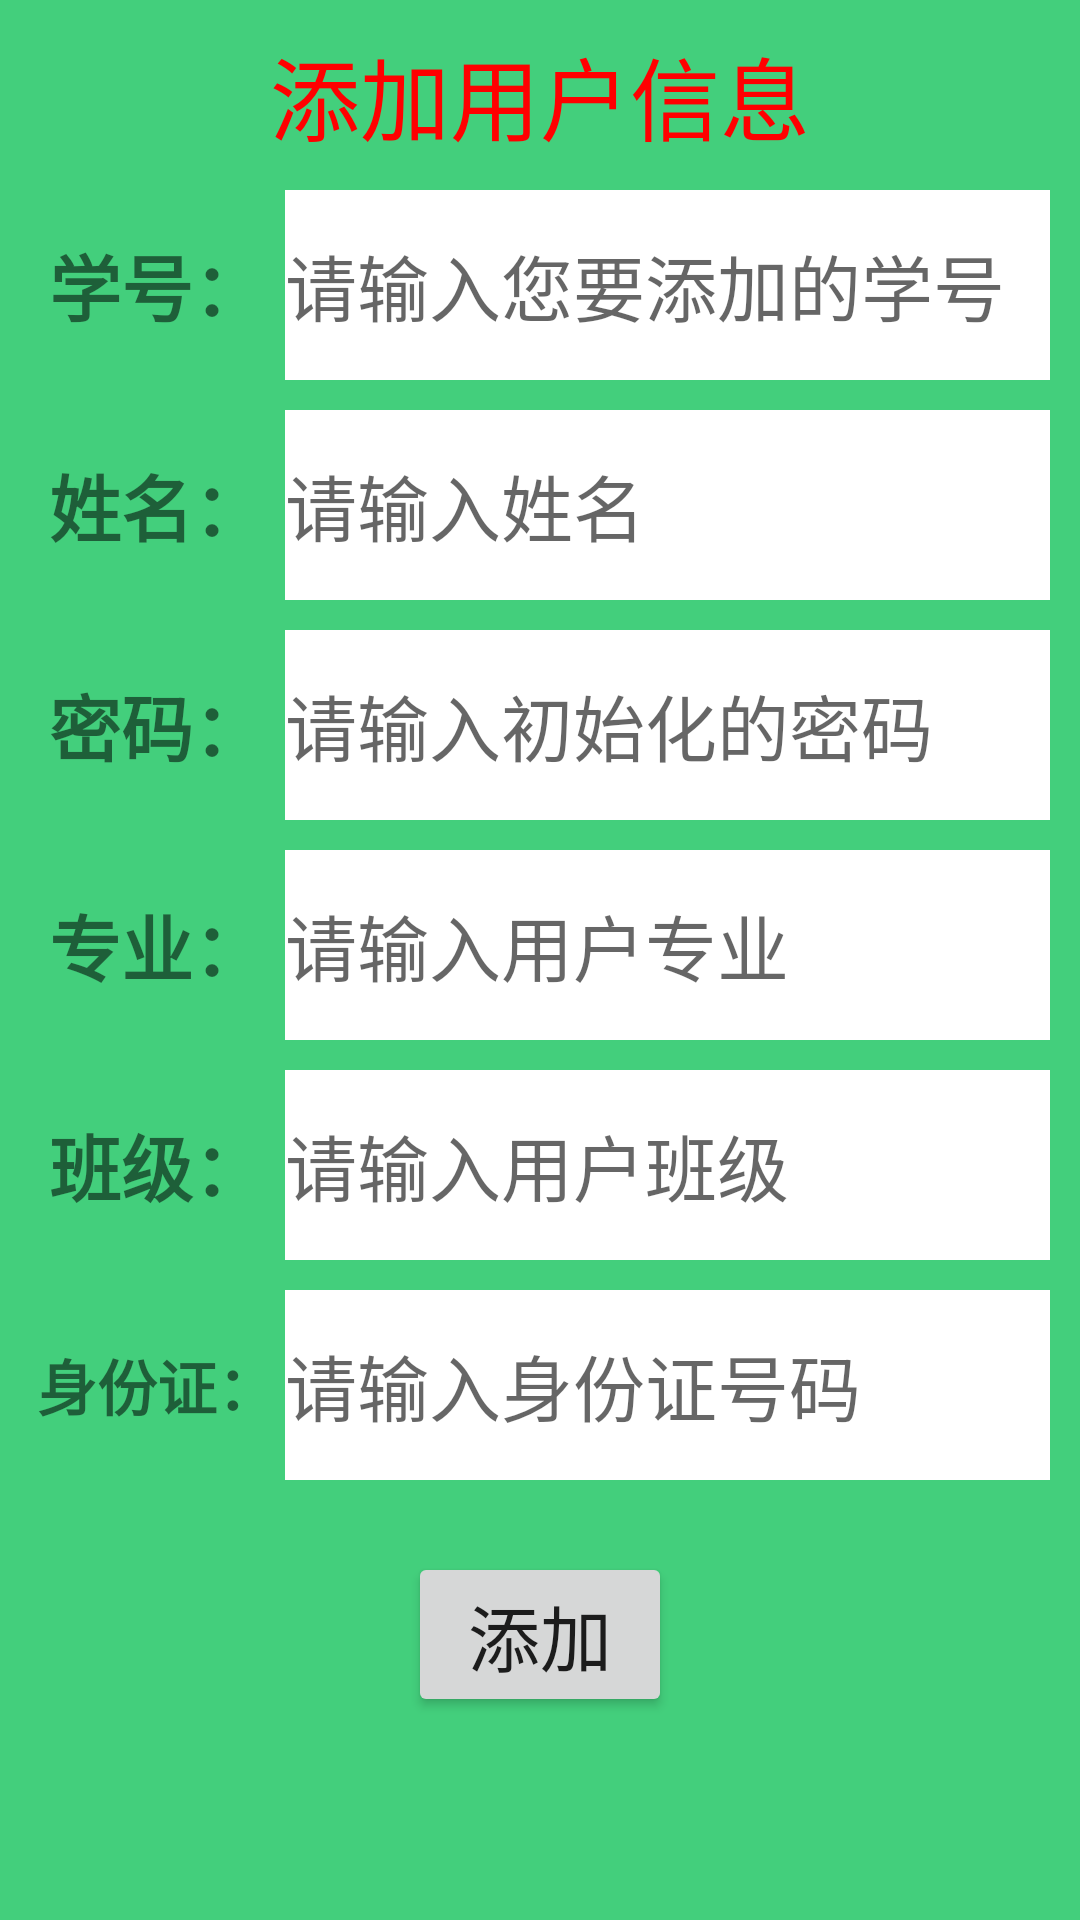

Here is an Android app screen rendered from its layout file. Give the layout XML and the strings, colors and styles it references.
<!-- AndroidManifest.xml: application theme AppTheme -->
<!-- res/layout/activity_add_user.xml -->
<?xml version="1.0" encoding="utf-8"?>
<LinearLayout xmlns:android="http://schemas.android.com/apk/res/android"
    xmlns:tools="http://schemas.android.com/tools"
    android:id="@+id/activity_usersresigter"
    android:layout_width="match_parent"
    android:layout_height="match_parent"
    android:orientation="vertical"
    android:background="@color/colorgreen"
    tools:context="com.example.a10916.manageractivity.AddUser">

    <LinearLayout
        android:orientation="horizontal"
        android:layout_width="match_parent"
        android:layout_weight="1"
        android:gravity="center|center_horizontal|center_vertical"
        android:layout_height="0dp">

        <TextView
            android:text="添加用户信息"
            android:layout_width="wrap_content"
            android:layout_height="wrap_content"
            android:id="@+id/textViewlogo"
            android:textColor="@color/colorred"
            android:layout_gravity=""
            android:textSize= "30sp"/>
    </LinearLayout>

    <LinearLayout
        android:orientation="horizontal"
        android:layout_width="match_parent"
        android:layout_weight="1"
        android:layout_height="0dp">

        <TextView
            android:text="学号："
            android:layout_width="0dp"
            android:layout_height="match_parent"
            android:id="@+id/Tagresigteraccount"
            android:gravity="center"
            android:textSize="24sp"
            android:layout_marginLeft="10dp"
            android:layout_weight="1"
            android:textStyle="normal|bold" />

        <EditText
            android:layout_width="0dp"
            android:layout_height="match_parent"
            android:inputType="textPersonName"
            android:hint="请输入您要添加的学号"
            android:textSize="24sp"
            android:background="@color/colorwhite"
            android:layout_marginRight="10dp"
            android:ems="10"
            android:id="@+id/inputlresigteraccount"
            android:layout_weight="3" />

    </LinearLayout>


    <LinearLayout
        android:orientation="horizontal"
        android:layout_width="match_parent"
        android:layout_weight="1"
        android:layout_marginTop="10dp"
        android:layout_height="0dp">
        <TextView
            android:text="姓名："
            android:layout_width="0dp"
            android:layout_height="match_parent"
            android:id="@+id/Tagresigtername"
            android:gravity="center"
            android:layout_marginLeft="10dp"
            android:textSize="24sp"

            android:layout_weight="1"
            android:textStyle="normal|bold" />

        <EditText
            android:layout_width="0dp"
            android:layout_height="match_parent"
            android:inputType="textPersonName"
            android:hint="请输入姓名"
            android:textSize="24sp"
            android:background="@color/colorwhite"
            android:layout_marginRight="10dp"
            android:ems="10"
            android:id="@+id/inputlresigtername"
            android:layout_weight="3" />
    </LinearLayout>

    <LinearLayout
        android:orientation="horizontal"
        android:layout_width="match_parent"
        android:layout_weight="1"
        android:layout_marginTop="10dp"
        android:layout_height="0dp">

        <TextView
            android:text="密码："
            android:layout_width="0dp"
            android:layout_height="match_parent"
            android:id="@+id/Tagresigterpassword"
            android:textSize="24sp"
            android:gravity="center"
            android:layout_marginLeft="10dp"
            android:layout_weight="1"
            android:textStyle="normal|bold" />

        <EditText
            android:layout_width="0dp"
            android:layout_height="match_parent"
            android:inputType="textPersonName"
            android:hint="请输入初始化的密码"
            android:textSize="24sp"
            android:background="@color/colorwhite"
            android:layout_marginRight="10dp"
            android:ems="10"
            android:id="@+id/inputlresigterpassword"
            android:layout_weight="3" />
    </LinearLayout>


    <LinearLayout
        android:orientation="horizontal"
        android:layout_width="match_parent"
        android:layout_weight="1"
        android:layout_marginTop="10dp"
        android:layout_height="0dp">

        <TextView
            android:text="专业："
            android:layout_width="0dp"
            android:layout_height="match_parent"
            android:id="@+id/Tagresigteragpassword"
            android:textSize="24sp"
            android:gravity="center"
            android:layout_marginLeft="10dp"
            android:layout_weight="1"
            android:textStyle="normal|bold" />

        <EditText
            android:layout_width="0dp"
            android:layout_height="match_parent"
            android:inputType="textPersonName"
            android:hint="请输入用户专业"
            android:textSize="24sp"
            android:background="@color/colorwhite"
            android:layout_marginRight="10dp"
            android:ems="10"
            android:id="@+id/inputlresigteragpassword"
            android:layout_weight="3" />
    </LinearLayout>

    <LinearLayout
        android:orientation="horizontal"
        android:layout_width="match_parent"
        android:layout_weight="1"
        android:layout_marginTop="10dp"
        android:layout_height="0dp">

        <TextView
            android:text="班级："
            android:layout_width="0dp"
            android:layout_height="match_parent"
            android:id="@+id/Tagresigterstunumber"
            android:textSize="24sp"
            android:gravity="center"
            android:layout_marginLeft="10dp"
            android:layout_weight="1"
            android:textStyle="normal|bold" />

        <EditText
            android:layout_width="0dp"
            android:layout_height="match_parent"
            android:inputType="textPersonName"
            android:hint="请输入用户班级"
            android:textSize="24sp"
            android:background="@color/colorwhite"
            android:layout_marginRight="10dp"
            android:ems="10"
            android:id="@+id/inputlresigterstunumber"
            android:layout_weight="3" />
    </LinearLayout>

    <LinearLayout
        android:orientation="horizontal"
        android:layout_width="match_parent"
        android:layout_weight="1"
        android:layout_marginTop="10dp"
        android:layout_height="0dp">
        <TextView
            android:text="身份证："
            android:layout_width="0dp"
            android:layout_height="match_parent"
            android:id="@+id/Tagresigteridcard"
            android:textSize="20sp"
            android:gravity="center"
            android:layout_marginLeft="10dp"
            android:layout_weight="1"
            android:textStyle="normal|bold" />

        <EditText
            android:layout_width="0dp"
            android:layout_height="match_parent"
            android:inputType="textPersonName"
            android:hint="请输入身份证号码"
            android:textSize="24sp"
            android:background="@color/colorwhite"
            android:layout_marginRight="10dp"
            android:ems="10"
            android:id="@+id/inputlresigteridcard"
            android:layout_weight="3" />
    </LinearLayout>


    <LinearLayout
        android:orientation="horizontal"
        android:layout_width="match_parent"
        android:layout_height="0dp"
        android:layout_marginTop="20dp"
        android:gravity="center|center_horizontal|center_vertical"
        android:layout_weight="1">

        <Button
            android:text="添加"
            android:layout_width="wrap_content"
            android:layout_height="wrap_content"
            android:textSize="24sp"
            android:id="@+id/commit_user"
            />
    </LinearLayout>

    <LinearLayout
        android:orientation="horizontal"
        android:layout_width="match_parent"
        android:layout_weight="1"
        android:layout_height="0dp"></LinearLayout>
</LinearLayout>
<!-- resources referenced by this layout -->
<resources>
  <color name="colorgreen">#43CF7C</color>
  <color name="colorred">#FF0000</color>
  <color name="colorwhite">#ffffff</color>
  <style name="AppTheme" parent="Theme.AppCompat.Light.DarkActionBar">
          
          <item name="colorPrimary">@color/colorPrimary</item>
          <item name="colorPrimaryDark">@color/colorPrimaryDark</item>
          <item name="colorAccent">@color/colorAccent</item>
      </style>
  <color name="colorPrimary">#3F51B5</color>
  <color name="colorPrimaryDark">#303F9F</color>
  <color name="colorAccent">#FF4081</color>
</resources>
